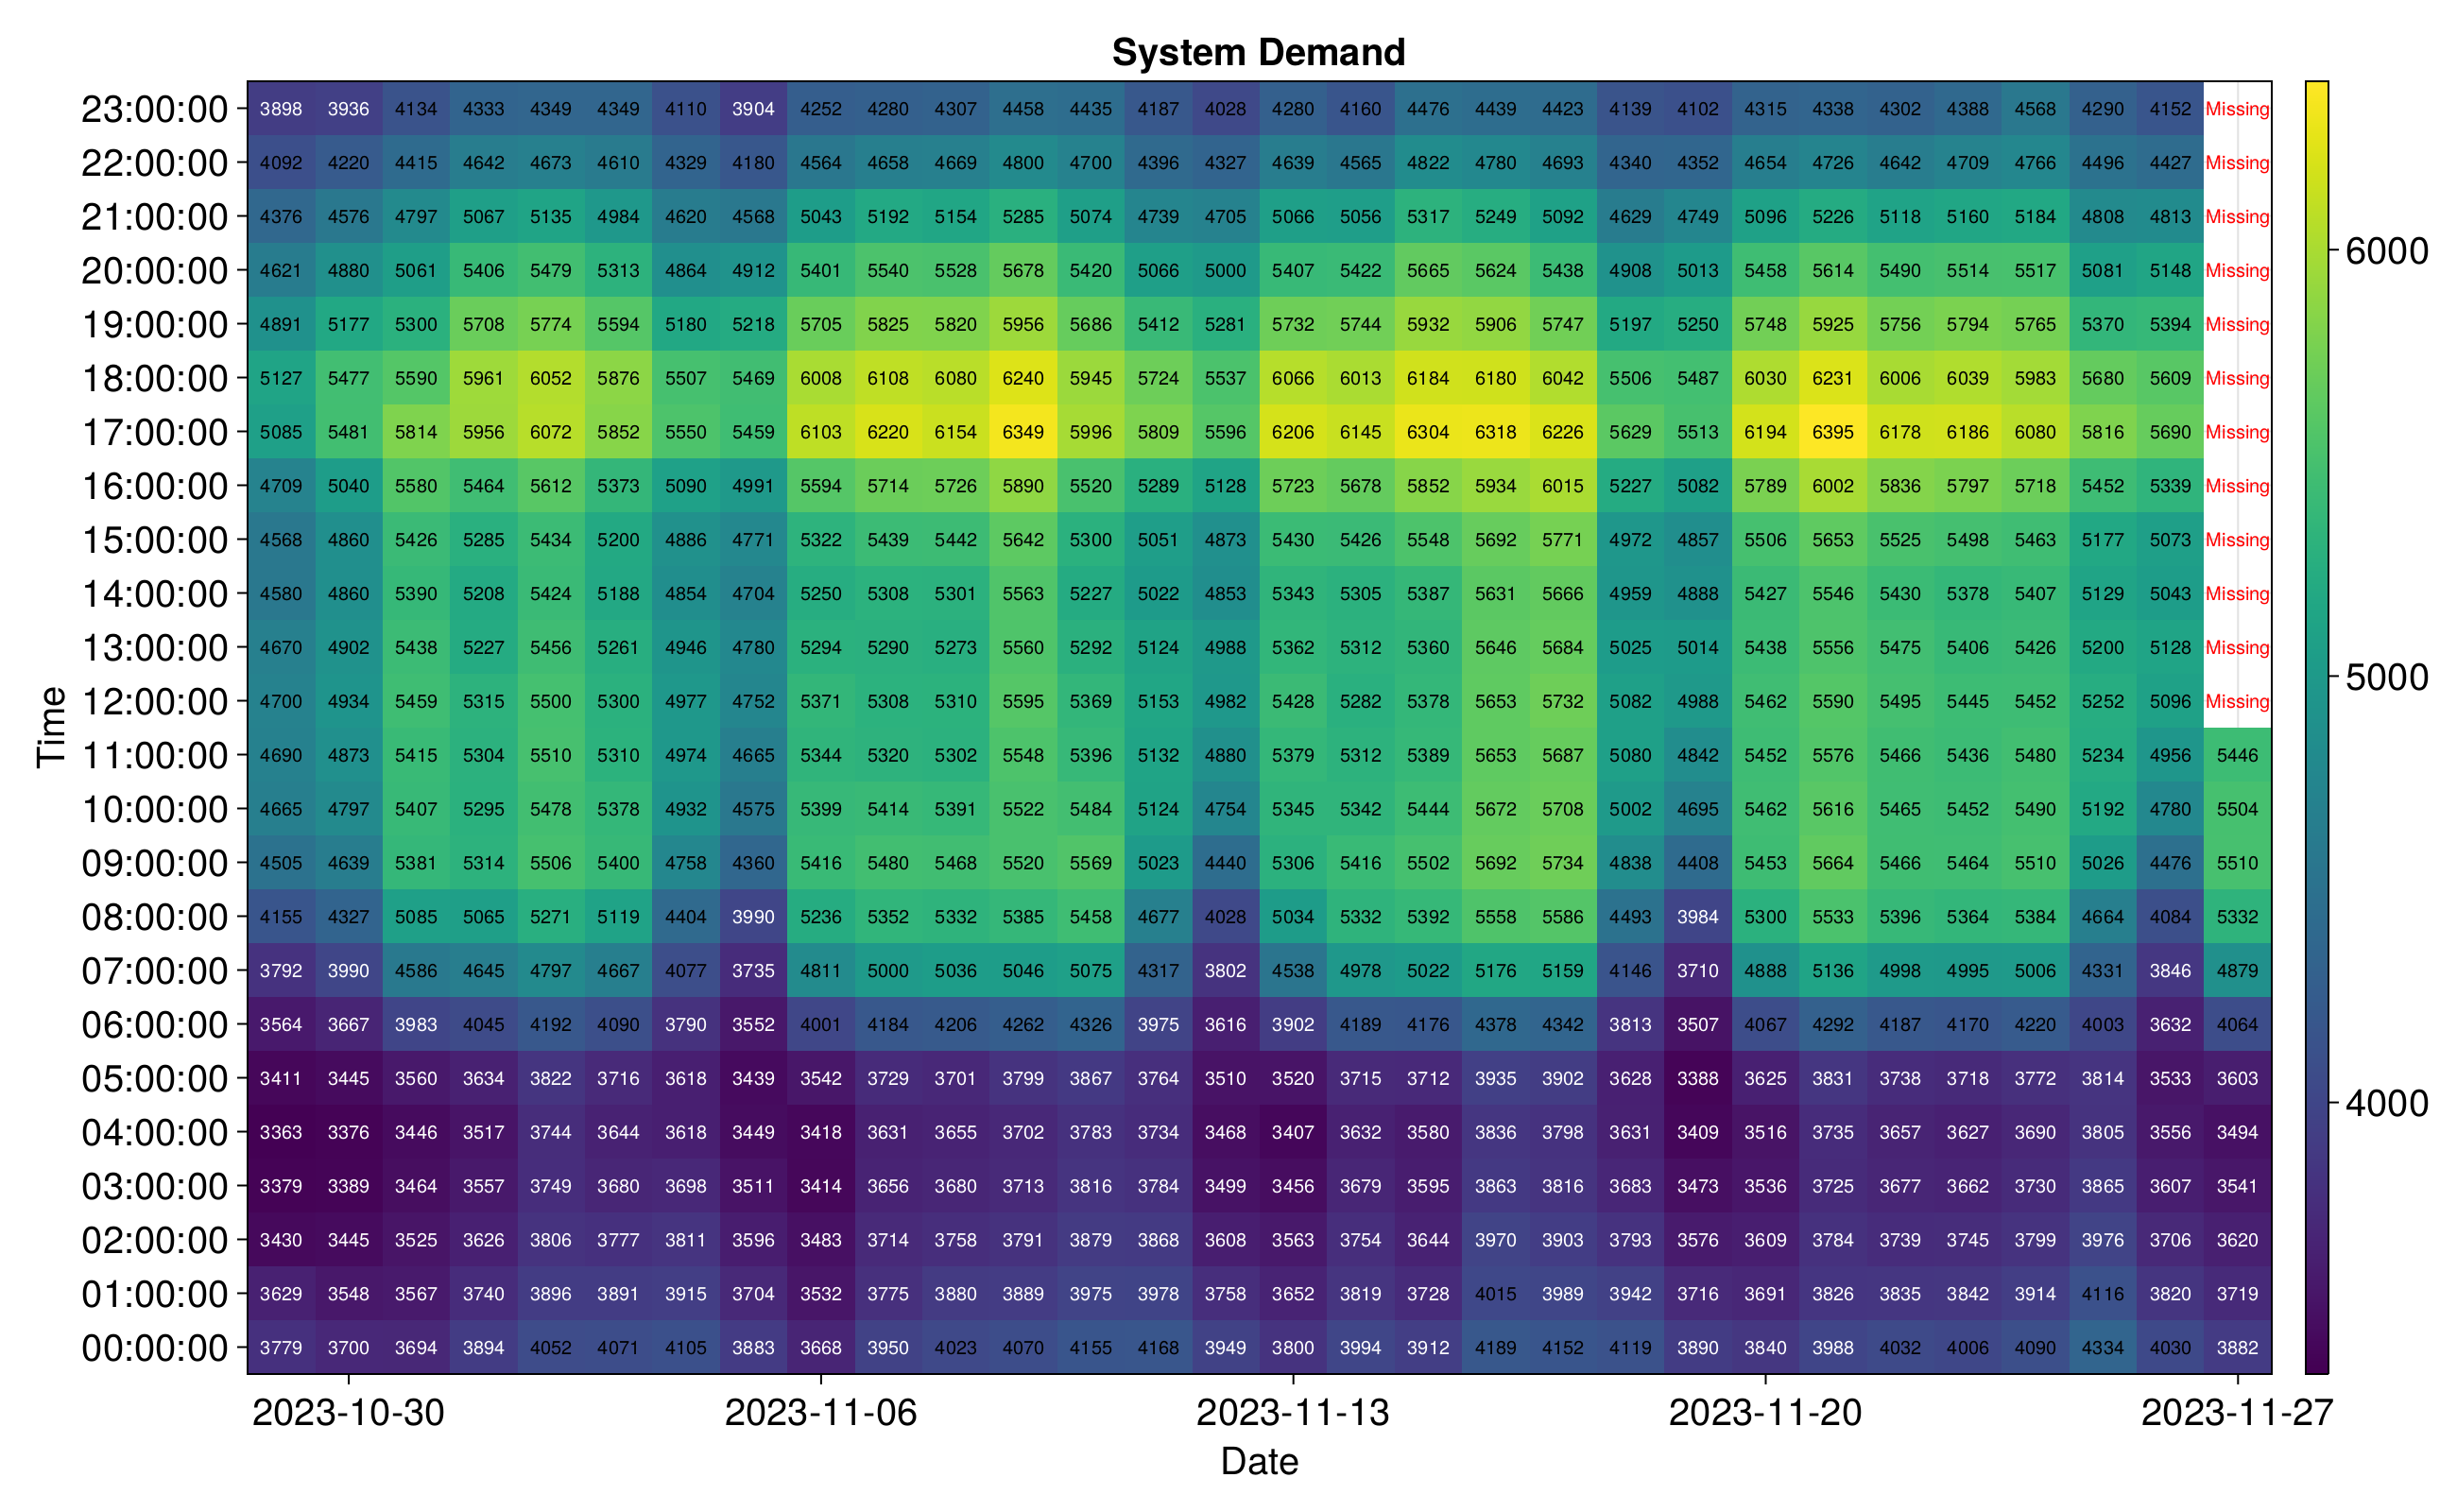

Values plotted in this chart, from the file beside it:
DATE & TIME, ACTUAL DEMAND(MW), FORECAST DEMAND(MW), REGION
29 October 2023 00:00, 3819, -, All Island
29 October 2023 00:15, 3813, -, All Island
29 October 2023 00:30, 3770, -, All Island
29 October 2023 00:45, 3715, -, All Island
29 October 2023 01:00, 3686, -, All Island
29 October 2023 01:15, 3648, -, All Island
29 October 2023 01:30, 3606, -, All Island
29 October 2023 01:45, 3575, -, All Island
29 October 2023 02:00, 3443, -, All Island
29 October 2023 02:15, 3451, -, All Island
29 October 2023 02:30, 3415, -, All Island
29 October 2023 02:45, 3413, -, All Island
29 October 2023 03:00, 3388, -, All Island
29 October 2023 03:15, 3392, -, All Island
29 October 2023 03:30, 3368, -, All Island
29 October 2023 03:45, 3367, -, All Island
29 October 2023 04:00, 3359, -, All Island
29 October 2023 04:15, 3375, -, All Island
29 October 2023 04:30, 3354, -, All Island
29 October 2023 04:45, 3364, -, All Island
29 October 2023 05:00, 3366, -, All Island
29 October 2023 05:15, 3414, -, All Island
29 October 2023 05:30, 3423, -, All Island
29 October 2023 05:45, 3441, -, All Island
29 October 2023 06:00, 3489, -, All Island
29 October 2023 06:15, 3543, -, All Island
29 October 2023 06:30, 3583, -, All Island
29 October 2023 06:45, 3642, -, All Island
29 October 2023 07:00, 3688, -, All Island
29 October 2023 07:15, 3753, -, All Island
29 October 2023 07:30, 3814, -, All Island
29 October 2023 07:45, 3911, -, All Island
29 October 2023 08:00, 4002, -, All Island
29 October 2023 08:15, 4111, -, All Island
29 October 2023 08:30, 4208, -, All Island
29 October 2023 08:45, 4300, -, All Island
29 October 2023 09:00, 4392, -, All Island
29 October 2023 09:15, 4487, -, All Island
29 October 2023 09:30, 4545, -, All Island
29 October 2023 09:45, 4595, -, All Island
29 October 2023 10:00, 4625, -, All Island
29 October 2023 10:15, 4666, -, All Island
29 October 2023 10:30, 4684, -, All Island
29 October 2023 10:45, 4684, -, All Island
29 October 2023 11:00, 4680, -, All Island
29 October 2023 11:15, 4696, -, All Island
29 October 2023 11:30, 4691, -, All Island
29 October 2023 11:45, 4693, -, All Island
29 October 2023 12:00, 4688, -, All Island
29 October 2023 12:15, 4693, -, All Island
29 October 2023 12:30, 4701, -, All Island
29 October 2023 12:45, 4717, -, All Island
29 October 2023 13:00, 4695, -, All Island
29 October 2023 13:15, 4698, -, All Island
29 October 2023 13:30, 4662, -, All Island
29 October 2023 13:45, 4626, -, All Island
29 October 2023 14:00, 4618, -, All Island
29 October 2023 14:15, 4589, -, All Island
29 October 2023 14:30, 4568, -, All Island
29 October 2023 14:45, 4545, -, All Island
... 2,820 more rows
